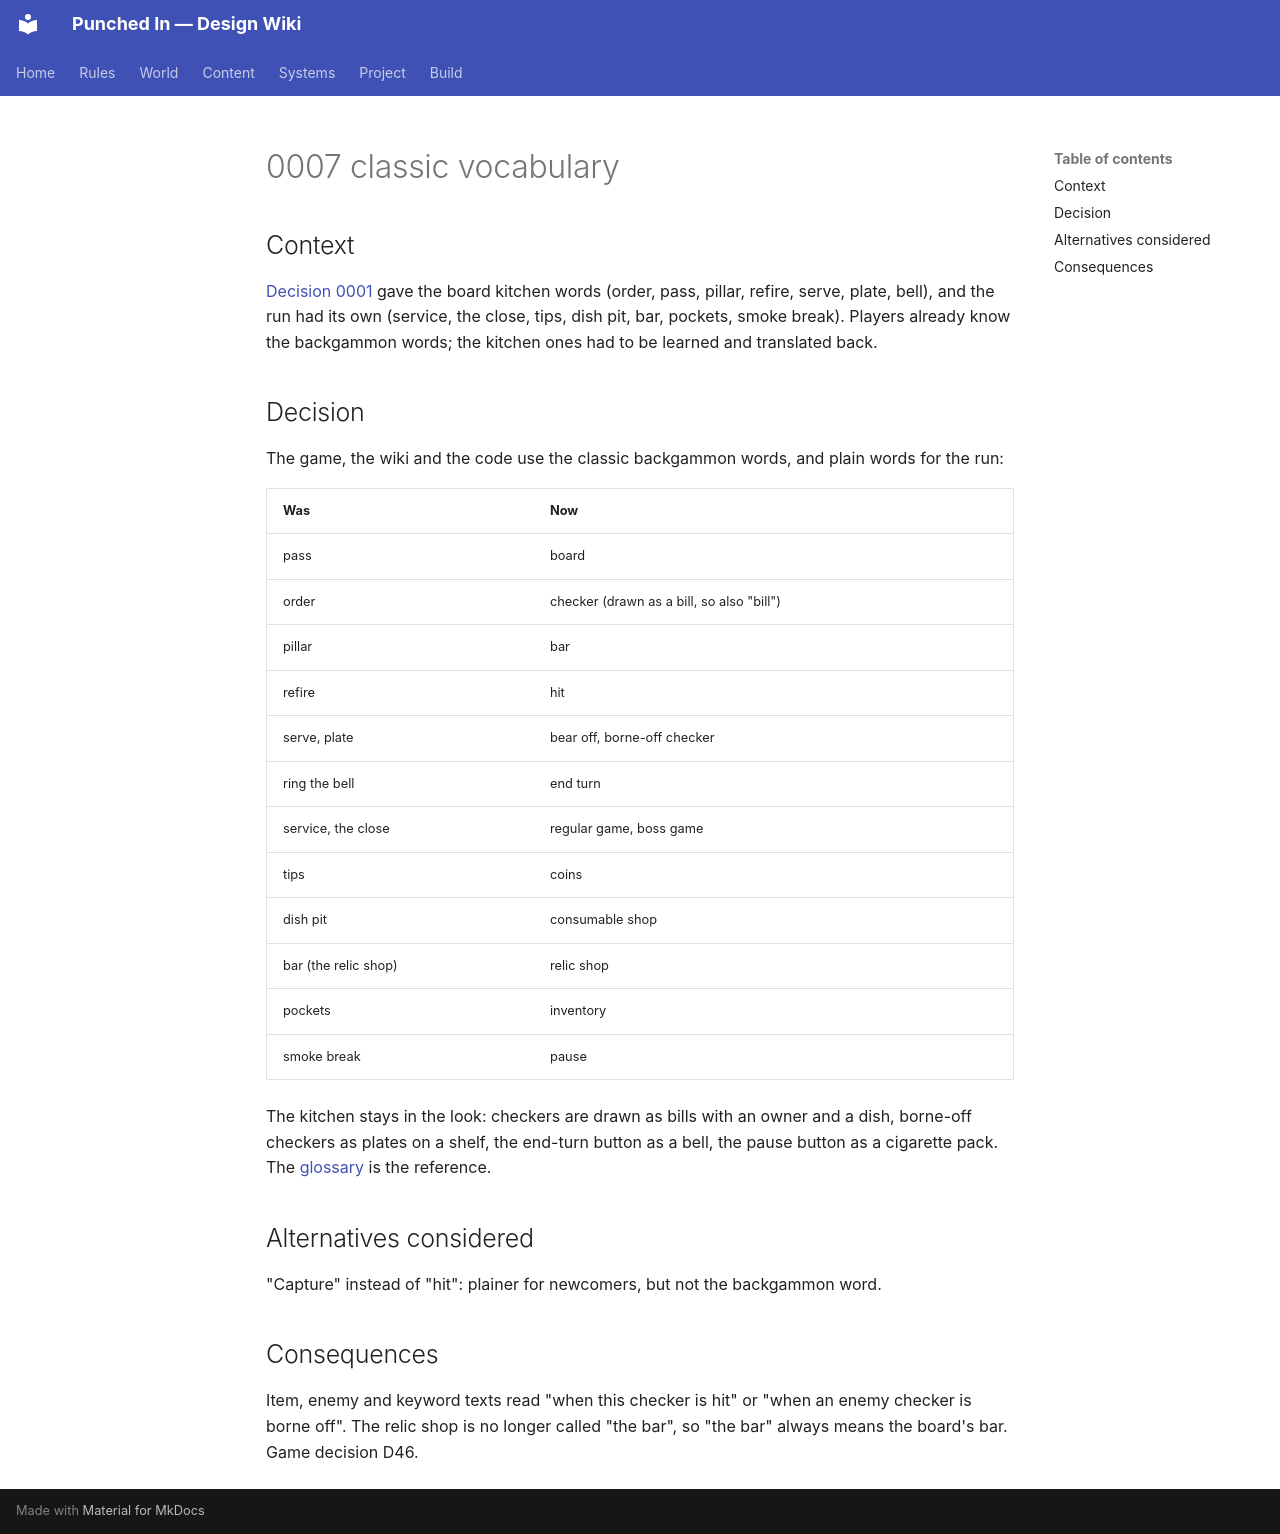

repository: ZGaillard/punched-in-wiki · page: decisions/0007-classic-vocabulary/index.html · generator: mkdocs

---
id: "0007"
name: Classic backgammon vocabulary
date: 2026-11-06
status: accepted
tags: [vocabulary]
summary: Checker, board, hit, the bar, bear off and end turn replace the kitchen words; the kitchen stays in the look.
---

## Context

[Decision 0001](0001-kitchen-vocabulary.md) gave the board kitchen words
(order, pass, pillar, refire, serve, plate, bell), and the run had its own
(service, the close, tips, dish pit, bar, pockets, smoke break). Players
already know the backgammon words; the kitchen ones had to be learned and
translated back.

## Decision

The game, the wiki and the code use the classic backgammon words, and plain
words for the run:

| Was | Now |
|-----|-----|
| pass | board |
| order | checker (drawn as a bill, so also "bill") |
| pillar | bar |
| refire | hit |
| serve, plate | bear off, borne-off checker |
| ring the bell | end turn |
| service, the close | regular game, boss game |
| tips | coins |
| dish pit | consumable shop |
| bar (the relic shop) | relic shop |
| pockets | inventory |
| smoke break | pause |

The kitchen stays in the look: checkers are drawn as bills with an owner and
a dish, borne-off checkers as plates on a shelf, the end-turn button as a
bell, the pause button as a cigarette pack. The [glossary](../rules/glossary.md)
is the reference.

## Alternatives considered

"Capture" instead of "hit": plainer for newcomers, but not the backgammon
word.

## Consequences

Item, enemy and keyword texts read "when this checker is hit" or "when an
enemy checker is borne off". The relic shop is no longer called "the bar", so
"the bar" always means the board's bar. Game decision D46.
